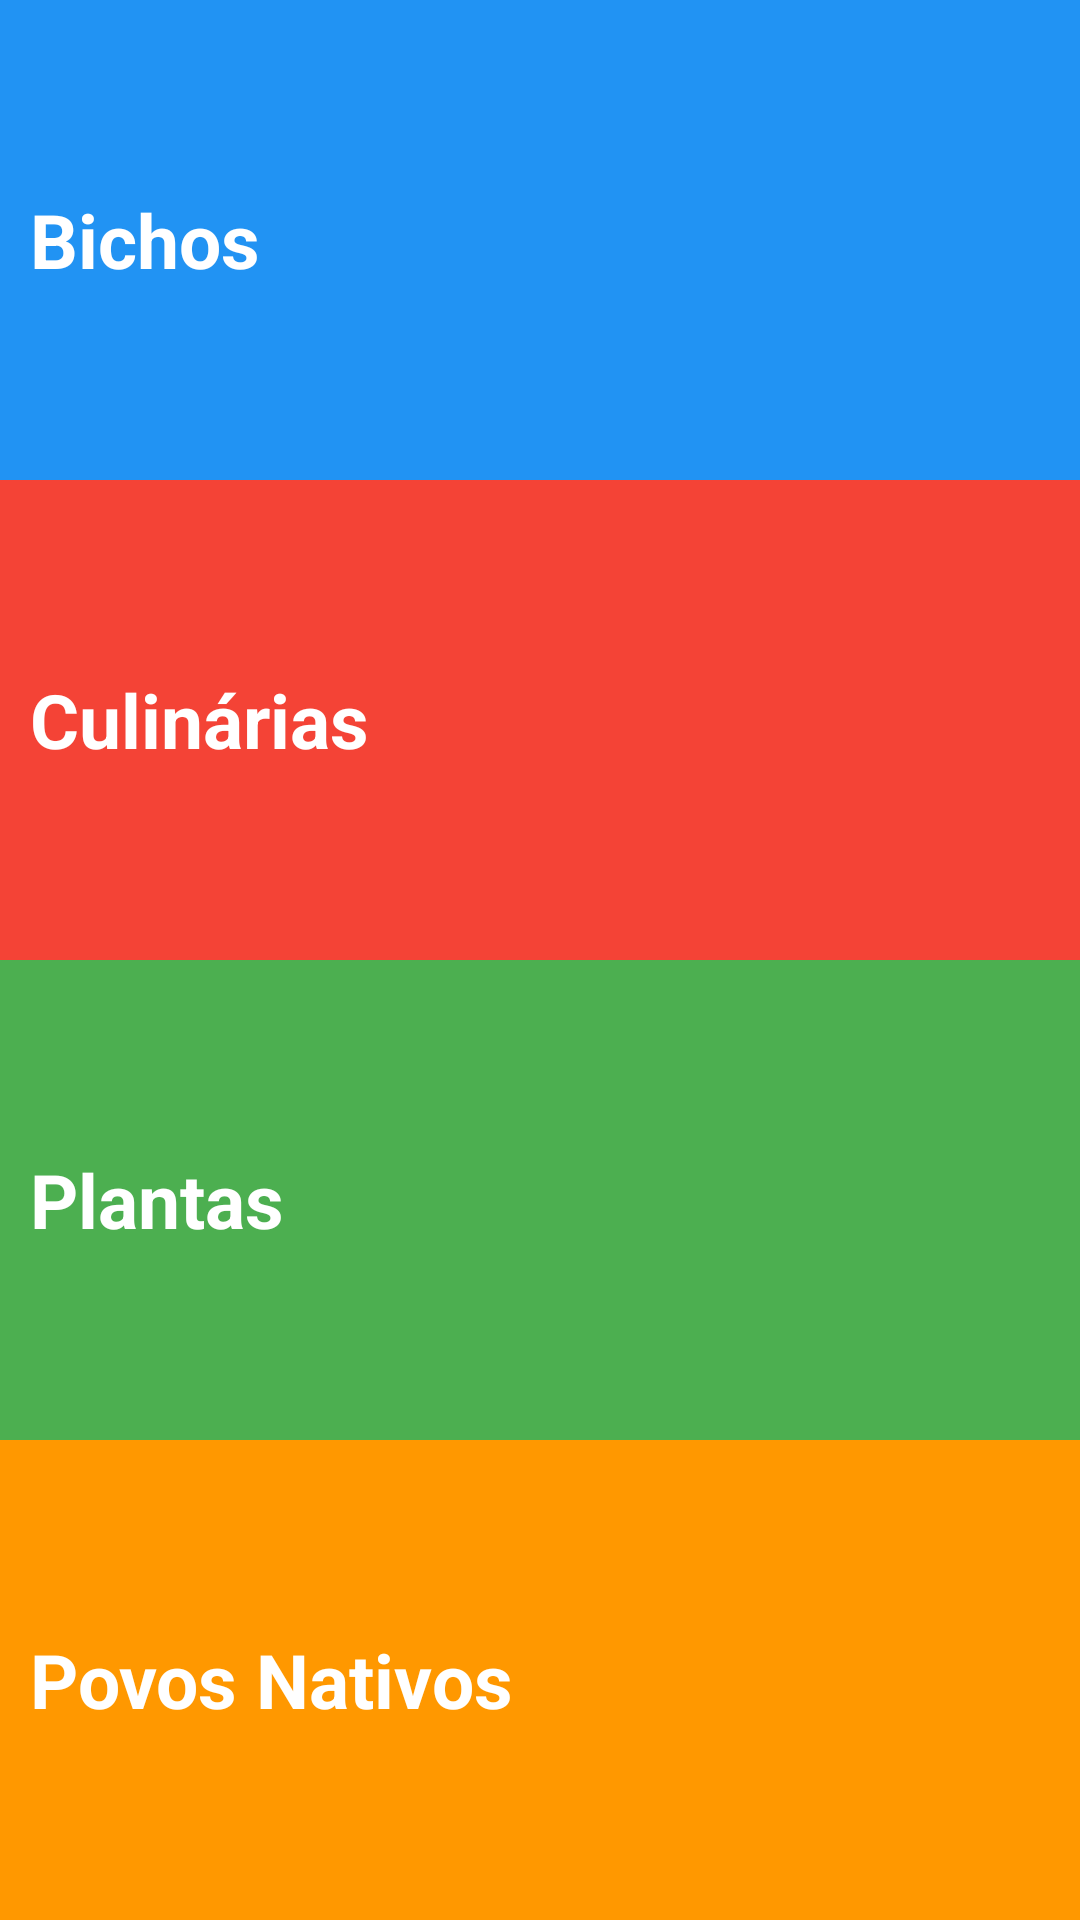

The Android layout XML behind this screen, and the referenced resources:
<!-- AndroidManifest.xml: application theme AppTheme -->
<!-- res/layout/activity_main.xml -->
<?xml version="1.0" encoding="utf-8"?>
<LinearLayout
    xmlns:android="http://schemas.android.com/apk/res/android"
    xmlns:tools="http://schemas.android.com/tools"
    android:layout_width="match_parent"
    android:layout_height="match_parent"
    android:orientation="vertical"
    tools:context=".MainActivity">
    <TextView
        android:id="@+id/bichos"
        style="@style/text_view"
        android:text="@string/bichos_categorias"
        android:background="@color/bicho_categoria"
        android:textSize="@dimen/text_size"/>
    <TextView
        android:id="@+id/culinaria"
        style="@style/text_view"
        android:text="@string/culinaria_categorias"
        android:background="@color/culinaria_categoria"
        android:textSize="@dimen/text_size"/>
    <TextView
        android:id="@+id/plantas"
        style="@style/text_view"
        android:text="@string/plantas_categorias"
        android:background="@color/plantas_categoria"
        android:textSize="@dimen/text_size"/>
    <TextView
        android:id="@+id/povos_nativos"
        style="@style/text_view"
        android:text="@string/povos_nativos_categorias"
        android:background="@color/povos_nativos_categoria"
        android:textSize="@dimen/text_size"/>
</LinearLayout>
<!-- resources referenced by this layout -->
<resources>
  <color name="bicho_categoria">#2193F3</color>
  <color name="culinaria_categoria">#f44336</color>
  <color name="plantas_categoria">#4CAF50</color>
  <color name="povos_nativos_categoria">#FF9800</color>
  <dimen name="text_size">25sp</dimen>
  <string name="bichos_categorias">Bichos</string>
  <string name="culinaria_categorias">Culinárias</string>
  <string name="plantas_categorias">Plantas</string>
  <string name="povos_nativos_categorias">Povos Nativos</string>
  <style name="text_view">
          <item name="android:layout_width">match_parent</item>
          <item name="android:layout_height">0dp</item>
          <item name="android:layout_weight">1</item>
          <item name="android:gravity">center_vertical</item>
          <item name="android:padding">@dimen/pading2</item>
          <item name="android:textColor">@android:color/white</item>
          <item name="android:textStyle">bold</item>
          <item name="android:textAppearance">?android:textAppearanceLarge</item>
      </style>
  <style name="AppTheme" parent="Theme.AppCompat.Light.DarkActionBar">
          
          <item name="colorPrimary">@color/colorPrimary</item>
          <item name="colorPrimaryDark">@color/colorPrimaryDark</item>
          <item name="colorAccent">@color/colorAccent</item>
      </style>
  <dimen name="pading2">10dp</dimen>
  <color name="colorPrimary">#3F51B5</color>
  <color name="colorPrimaryDark">#303F9F</color>
  <color name="colorAccent">#D81B60</color>
</resources>
